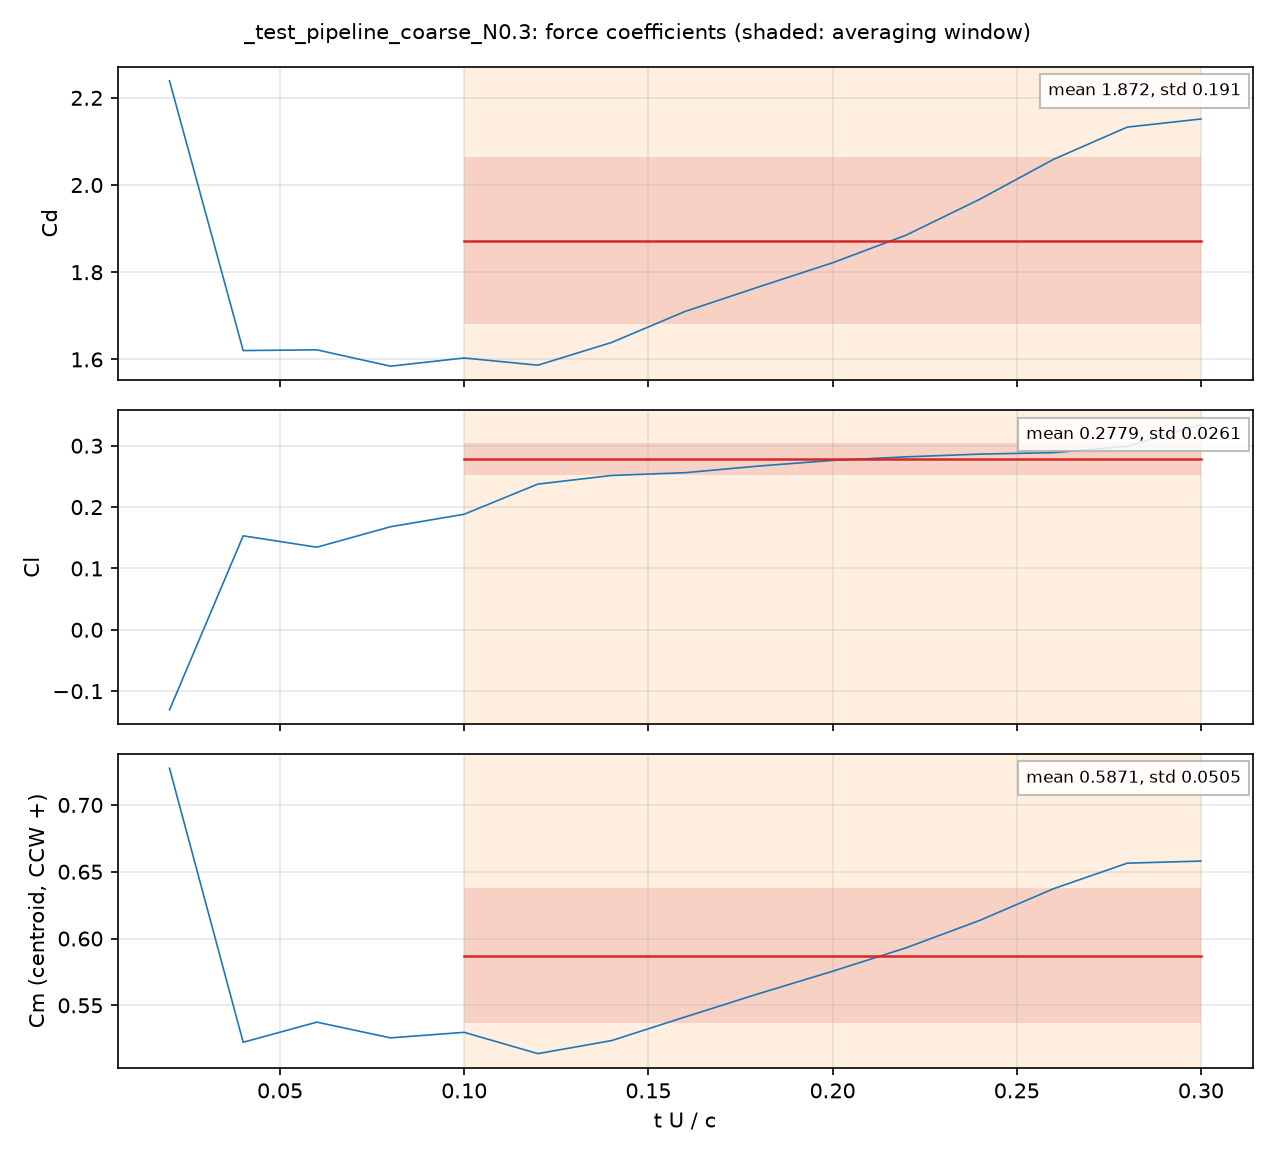

The table this chart was drawn from, first rows:
# _test_pipeline_coarse_N0.3: section co…, q = 0.5 U^2, A = c dz, c = 0.048 m; Cm about the centroid, CCW +
# averaging window t U/c = 0.1 .. 0.3; d…
t_s, t_U_over_c, Cd, Cl, Cm_z_ccw, Cd_pressure, Cd_viscous
4.173913e-05, 0.02, 2.239, -0.1306, 0.7275, 2.224, 0.01561
8.3478261e-05, 0.04, 1.62, 0.1532, 0.5224, 1.616, 0.004123
0.0001252, 0.06, 1.622, 0.1346, 0.5374, 1.623, -0.0008271
0.000167, 0.08, 1.584, 0.168, 0.5257, 1.588, -0.003891
0.0002087, 0.1, 1.603, 0.1883, 0.5298, 1.609, -0.005931
0.0002504, 0.12, 1.587, 0.2375, 0.5138, 1.594, -0.007624
0.0002922, 0.14, 1.639, 0.2515, 0.5236, 1.648, -0.008784
0.0003339, 0.16, 1.71, 0.2561, 0.5413, 1.72, -0.009534
0.0003757, 0.18, 1.766, 0.2669, 0.5588, 1.776, -0.009926
0.0004174, 0.2, 1.822, 0.2761, 0.5755, 1.832, -0.01027
0.0004591, 0.22, 1.885, 0.2819, 0.5931, 1.896, -0.01066
0.0005009, 0.24, 1.968, 0.2863, 0.6136, 1.979, -0.01114
0.0005426, 0.26, 2.059, 0.2887, 0.6373, 2.07, -0.01137
0.0005843, 0.28, 2.133, 0.299, 0.6564, 2.144, -0.01142
0.0006261, 0.3, 2.151, 0.3346, 0.658, 2.163, -0.01147
